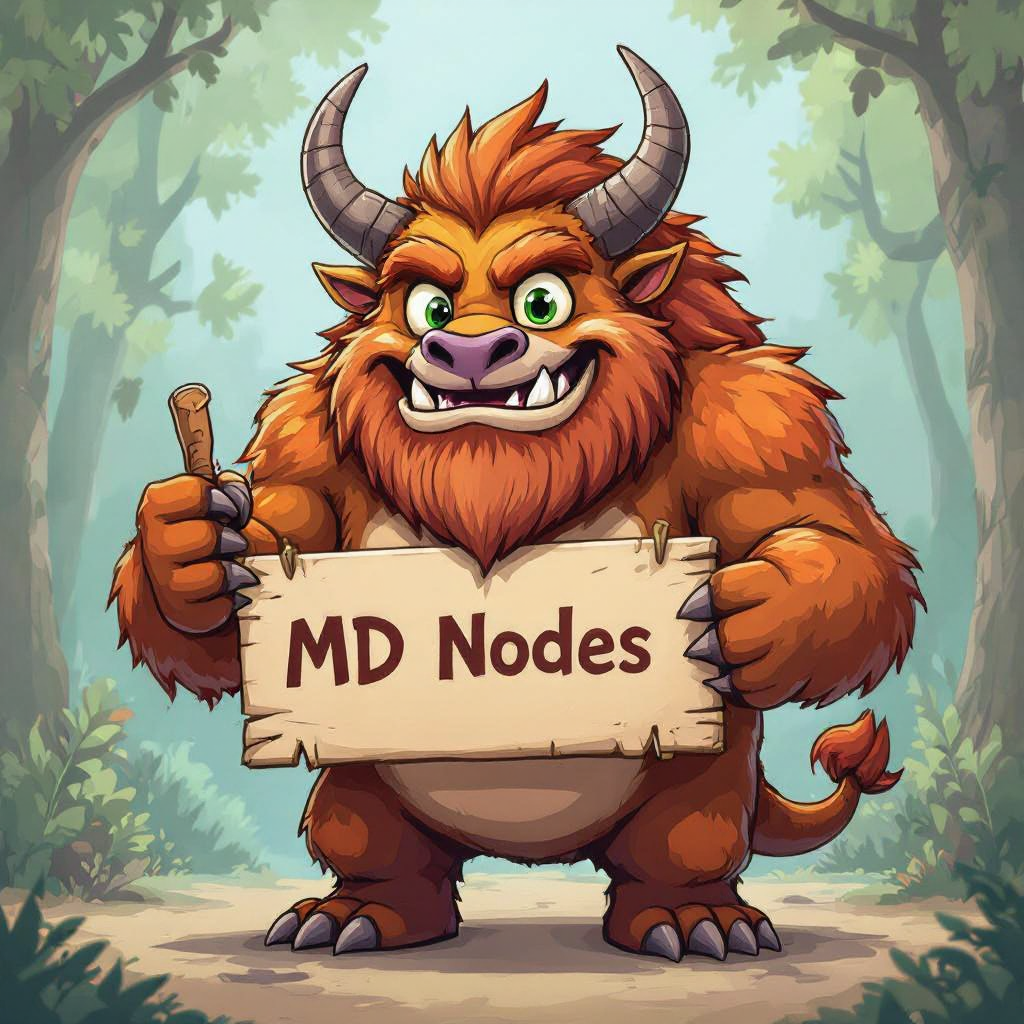
Generation parameters embedded in this image by ComfyUI (PNG 'prompt' text chunk: the API-format workflow graph, JSON):
{"5":{"inputs":{"width":1024,"height":1024,"batch_size":1},"class_type":"EmptyLatentImage","_meta":{"title":"Empty Latent Image"}},"6":{"inputs":{"text":"cell shaded cartoon of a beast holding a sign that says \"MD Nodes\"","clip":["23",0]},"class_type":"CLIPTextEncode","_meta":{"title":"CLIP Text Encode (Prompt)"}},"7":{"inputs":{"text":"ugly, watermark, low quality","clip":["23",0]},"class_type":"CLIPTextEncode","_meta":{"title":"CLIP Text Encode (Prompt)"}},"8":{"inputs":{"samples":["18",0],"vae":["12",0]},"class_type":"VAEDecode","_meta":{"title":"VAE Decode"}},"9":{"inputs":{"filename_prefix":"MD_Nodes_HiDream","images":["8",0]},"class_type":"SaveImage","_meta":{"title":"Save Image"}},"12":{"inputs":{"vae_name":"FLUX\\ae.sft"},"class_type":"VAELoader","_meta":{"title":"Load VAE"}},"13":{"inputs":{"shift":6.0,"model":["30",0]},"class_type":"ModelSamplingSD3","_meta":{"title":"ModelSamplingSD3"}},"14":{"inputs":{"algorithm_type":"polynomial","decay_exponent":2.0,"use_caching":true,"enable_temporal_smoothing":false,"custom_piecewise_points":"0.0,0.5,1.0","fourier_frequency":1.0},"class_type":"NoiseDecayScheduler_Custom","_meta":{"title":"Noise Decay Scheduler (Advanced)"}},"16":{"inputs":{"steps":16,"mode":"kl_optimal","start_at_step":0,"end_at_step":9999,"rho":1.5,"blend_factor":0.5,"denoise":1.0,"start_sigma_override":1.0,"end_sigma_override":0.0,"threshold_noise":0.025,"linear_steps":0,"model":["13",0]},"class_type":"HybridAdaptiveSigmas","_meta":{"title":"Hybrid Sigma Scheduler"}},"17":{"inputs":{"disable_apg":false,"verbose_debug":true,"apg_scale":2.0,"cfg_before":1.0,"cfg_after":1.0,"eta":0.0,"norm_threshold":2.5,"momentum":0.75,"start_sigma":-1.0,"end_sigma":-1.0,"dims":"-1, -2","predict_image":true,"mode":"pure_alt1","yaml_parameters_opt":"","model":["13",0],"positive":["6",0],"negative":["7",0]},"class_type":"APGGuiderForked","_meta":{"title":"APG Guider (Forked)"}},"18":{"inputs":{"noise":["20",0],"guider":["17",0],"sampler":["32",0],"sigmas":["16",0],"latent_image":["5",0]},"class_type":"SamplerCustomAdvanced","_meta":{"title":"SamplerCustomAdvanced"}},"19":{"inputs":{"factor":2.0,"rescale":0.0,"noise_type":"highres_pyramid"},"class_type":"SonarCustomNoise","_meta":{"title":"SonarCustomNoise"}},"20":{"inputs":{"seed":1104809177570713,"cpu_noise":true,"normalize":true,"multiplier":1.0,"custom_noise":["21",0]},"class_type":"SONAR_CUSTOM_NOISE to NOISE","_meta":{"title":"SONAR_CUSTOM_NOISE to NOISE"}},"21":{"inputs":{"factor":10.0,"rescale":1.0,"noise_type":"laplacian","sonar_custom_noise_opt":["19",0]},"class_type":"SonarCustomNoise","_meta":{"title":"SonarCustomNoise"}},"22":{"inputs":{"images":["8",0]},"class_type":"PreviewImage","_meta":{"title":"Preview Image"}},"23":{"inputs":{"q":1.2,"k":1.1,"v":0.8,"out":1.25,"clip":["31",0]},"class_type":"CLIPAttentionMultiply","_meta":{"title":"CLIPAttentionMultiply"}},"30":{"inputs":{"unet_name":"HiDream\\hidream-i1-fast-Q4_K_M.gguf"},"class_type":"UnetLoaderGGUF","_meta":{"title":"Unet Loader (GGUF)"}},"31":{"inputs":{"clip_name1":"FLUX\\ViT-L-14-REG-TE-only-balanced-HF-format-ckpt12.safetensors","clip_name2":"HiDream\\clip_g_hidream.safetensors","clip_name3":"GGUF\\t5-v1_1-xxl-encoder-Q4_K_M.gguf","clip_name4":"HiDream\\meta-llama-3.1-8b-instruct-abliterated.Q4_K_M.gguf"},"class_type":"QuadrupleCLIPLoaderGGUF","_meta":{"title":"QuadrupleCLIPLoader (GGUF)"}},"32":{"inputs":{"step_random_mode":"block","step_size":5,"seed":80085,"first_ancestral_step":0,"last_ancestral_step":-1,"start_sigma_index":0,"end_sigma_index":-1,"enable_clamp_output":false,"blend_mode":"lerp","step_blend_mode":"lerp","debug_mode":2,"sigma_range_preset":"Custom","conditional_blend_mode":false,"conditional_blend_sigma_threshold":0.5,"conditional_blend_function_name":"lerp","conditional_blend_on_change":false,"conditional_blend_change_threshold":0.1,"clamp_noise_norm":false,"max_noise_norm":1.0,"log_posterior_ema_factor":0.0,"fbg_sampler_mode":"PINGPONG","cfg_scale":2.0,"cfg_start_sigma":1.0,"cfg_end_sigma":0.004,"fbg_start_sigma":1.0,"fbg_end_sigma":0.004,"ancestral_start_sigma":1.0,"ancestral_end_sigma":0.004,"max_guidance_scale":10.0,"initial_guidance_scale":1.0,"guidance_max_change":0.5,"pi":0.25,"t_0":0.5,"t_1":0.2,"fbg_temp":0.0,"fbg_offset":0.0,"log_posterior_initial_value":0.0,"fbg_guidance_multiplier":1.0,"fbg_eta":0.0,"fbg_s_noise":1.0,"yaml_settings_str":"","scheduler":["14",0]},"class_type":"PingPongSampler_Custom_FBG","_meta":{"title":"PingPong Sampler (Custom V0.9.9 FBG Enhanced)"}},"33":{"inputs":{"Text":"step_random_mode: block\nstep_size: 5\nfirst_ancestral_step: 0\nlast_ancestral_step: -1\nenable_clamp_output: false\nstart_sigma_index: 0\nend_sigma_index: -1\nblend_mode: slerp\nstep_blend_mode: geometric_mean\ndebug_mode: 2\nsigma_range_preset: Custom\nconditional_blend_mode: false\nconditional_blend_sigma_threshold: 0.4\nconditional_blend_function_name: slerp\nconditional_blend_on_change: false\nconditional_blend_change_threshold: 0.15\nclamp_noise_norm: false\nmax_noise_norm: 0.2\nlog_posterior_ema_factor: 0.3\nfbg_config:\n  fbg_sampler_mode: PINGPONG\n  cfg_scale: 122.0\n  cfg_start_sigma: 1.0\n  cfg_end_sigma: 0.004\n  fbg_start_sigma: 1.0\n  fbg_end_sigma: 0.004\n  fbg_guidance_multiplier: 1.0\n  ancestral_start_sigma: 1.0\n  ancestral_end_sigma: 0.004\n  max_guidance_scale: 240.0\n  max_posterior_scale: 1.0\n  initial_value: 0.0\n  initial_guidance_scale: 120.0\n  guidance_max_change: 1.0\n  fbg_temp: 0.010\n  fbg_offset: -0.030\n  pi: 0.35\n  t_0: 0.50\n  t_1: 0.30\nfbg_eta: 0.5\nfbg_s_noise: 1.0"},"class_type":"DF_Text_Box","_meta":{"title":"Text Box"}}}